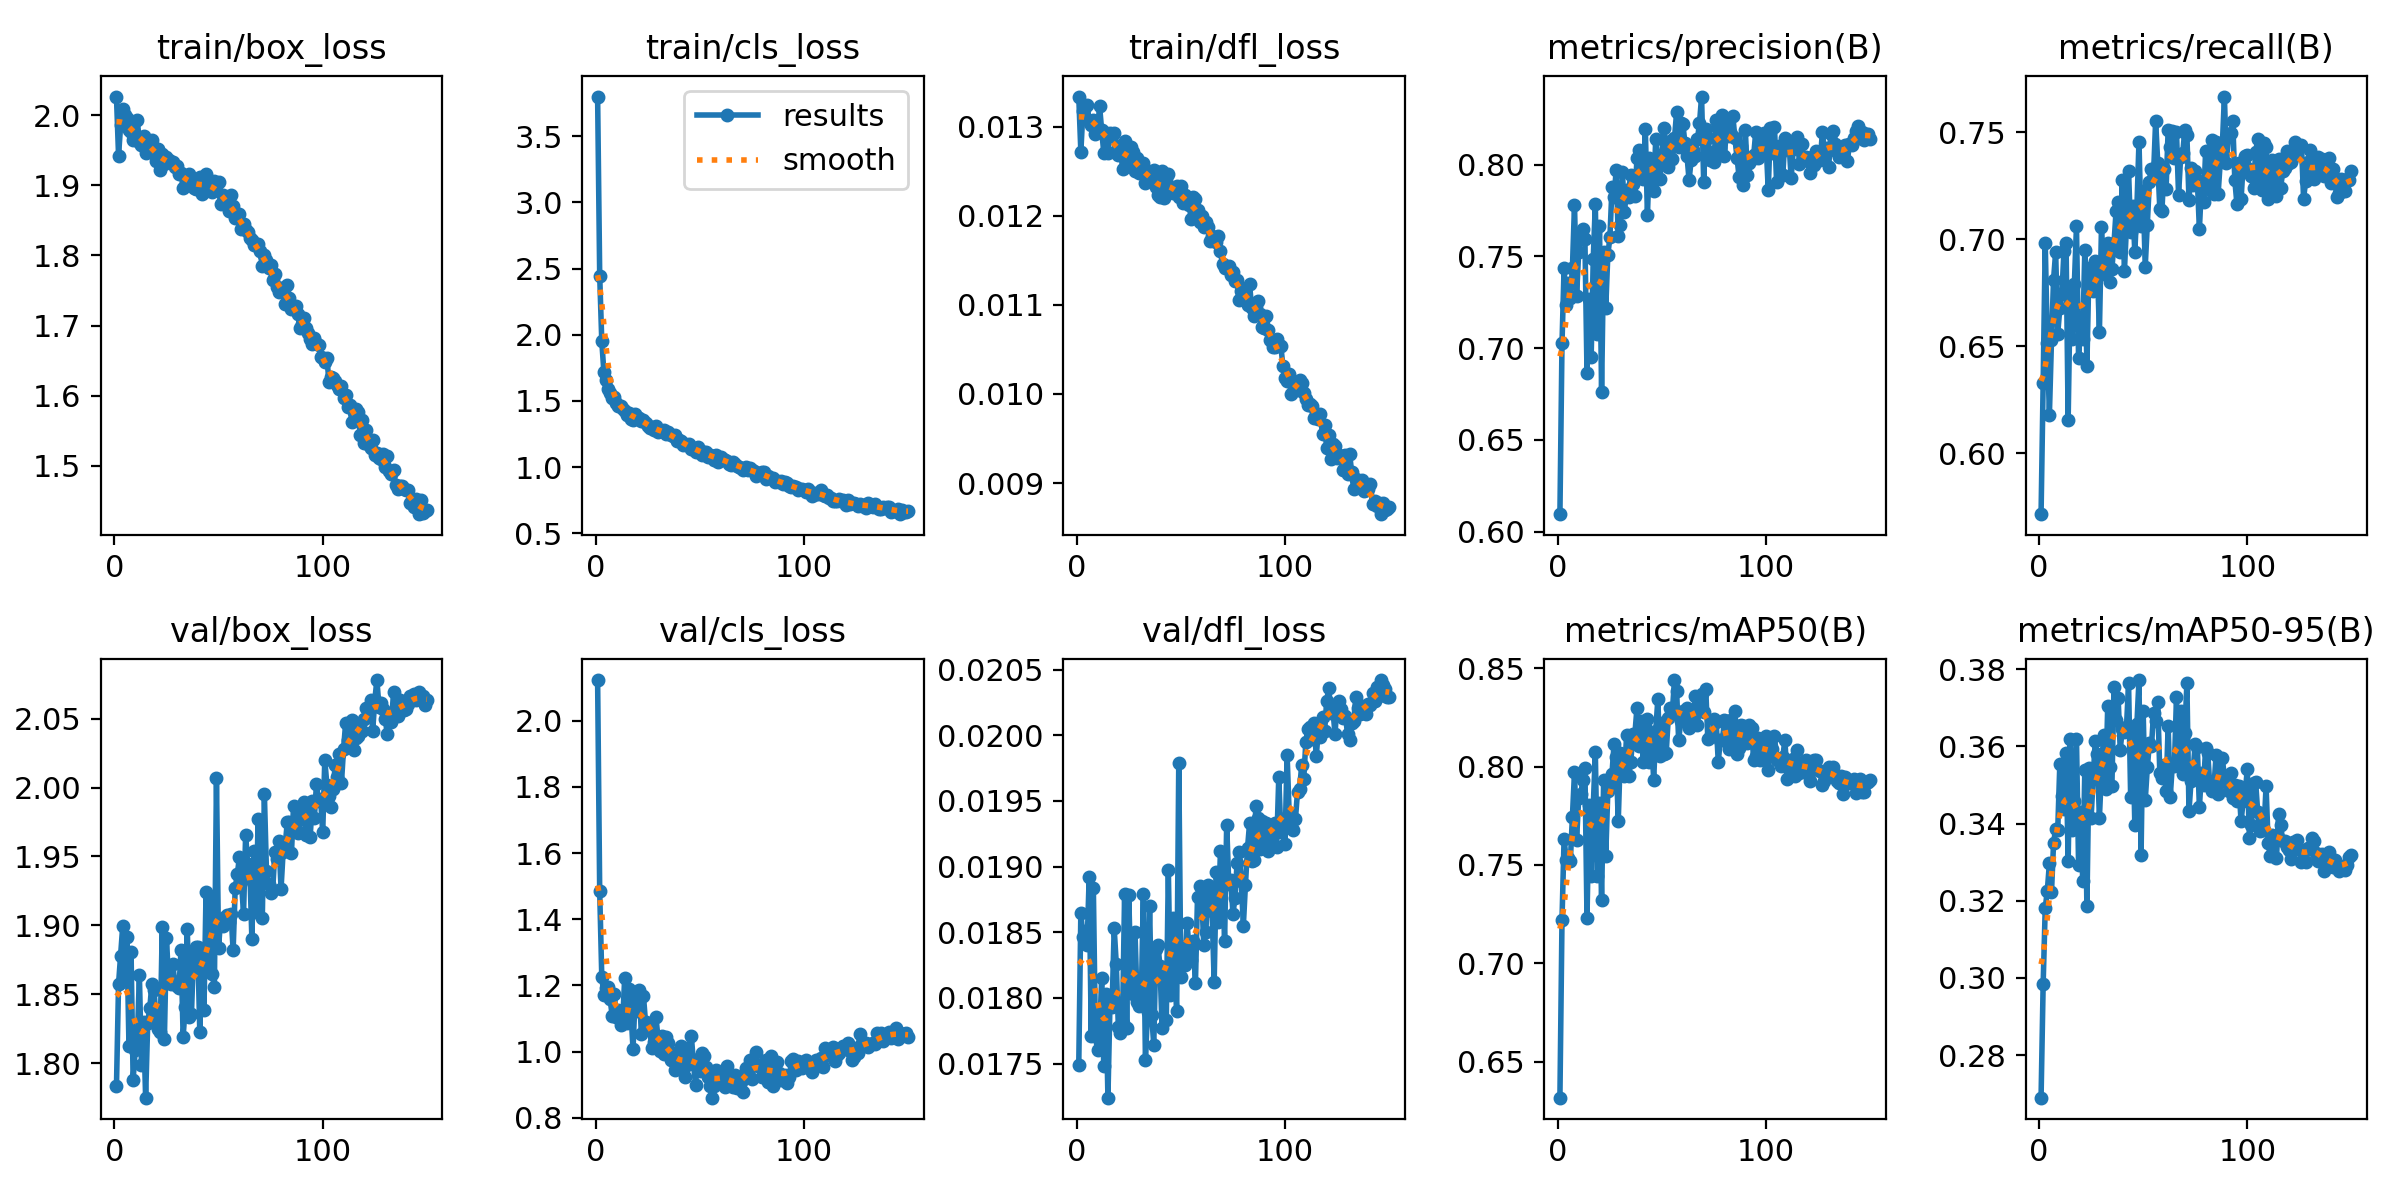

Source data for this figure (header and first rows):
epoch, time, train/box_loss, train/cls_loss, train/dfl_loss, metrics/precision(B), metrics/recall(B), metrics/mAP50(B), metrics/mAP50-95(B), val/box_loss, val/cls_loss, val/dfl_loss, lr/pg0, lr/pg1, lr/pg2
1, 42.24, 2.027, 3.799, 0.01334, 0.6095, 0.5716, 0.6317, 0.2689, 1.783, 2.123, 0.01749, 0.0006631, 0.0006631, 0.0006631
2, 75.26, 1.943, 2.447, 0.01272, 0.7025, 0.6327, 0.722, 0.2984, 1.858, 1.484, 0.01865, 0.001321, 0.001321, 0.001321
3, 107.9, 1.986, 1.95, 0.01318, 0.7437, 0.6984, 0.7634, 0.3181, 1.878, 1.225, 0.01846, 0.00197, 0.00197, 0.00197
4, 139.2, 2.009, 1.721, 0.01322, 0.7232, 0.6517, 0.7525, 0.3225, 1.899, 1.171, 0.01851, 0.00196, 0.00196, 0.00196
5, 169.8, 2, 1.66, 0.01324, 0.7355, 0.6181, 0.7537, 0.3297, 1.862, 1.191, 0.0184, 0.001947, 0.001947, 0.001947
6, 200.1, 1.996, 1.591, 0.01307, 0.7275, 0.6529, 0.7519, 0.3221, 1.892, 1.196, 0.01892, 0.001934, 0.001934, 0.001934
7, 230.3, 1.979, 1.56, 0.01302, 0.7434, 0.6812, 0.7742, 0.335, 1.813, 1.158, 0.01771, 0.001921, 0.001921, 0.001921
8, 260.3, 1.976, 1.523, 0.01308, 0.7781, 0.694, 0.7972, 0.3386, 1.881, 1.108, 0.01884, 0.001908, 0.001908, 0.001908
9, 290.5, 1.964, 1.53, 0.01292, 0.7284, 0.6559, 0.7625, 0.3384, 1.788, 1.173, 0.01771, 0.001894, 0.001894, 0.001894
10, 320.2, 1.971, 1.486, 0.01297, 0.7523, 0.6677, 0.7839, 0.3553, 1.809, 1.106, 0.0176, 0.001881, 0.001881, 0.001881
11, 350.8, 1.993, 1.459, 0.01323, 0.762, 0.6745, 0.7859, 0.3471, 1.815, 1.125, 0.01773, 0.001868, 0.001868, 0.001868
12, 380.8, 1.961, 1.461, 0.01296, 0.7651, 0.6946, 0.793, 0.3437, 1.864, 1.081, 0.01815, 0.001855, 0.001855, 0.001855
13, 410.8, 1.957, 1.442, 0.01271, 0.7594, 0.698, 0.7994, 0.3583, 1.799, 1.087, 0.01748, 0.001842, 0.001842, 0.001842
14, 440.8, 1.97, 1.424, 0.01293, 0.6864, 0.6154, 0.723, 0.3303, 1.83, 1.224, 0.01803, 0.001828, 0.001828, 0.001828
15, 470.4, 1.946, 1.394, 0.01271, 0.7267, 0.6765, 0.7802, 0.3618, 1.775, 1.086, 0.01724, 0.001815, 0.001815, 0.001815
16, 500.3, 1.964, 1.407, 0.01293, 0.6953, 0.6532, 0.7445, 0.3384, 1.829, 1.188, 0.01797, 0.001802, 0.001802, 0.001802
17, 530.2, 1.961, 1.363, 0.0129, 0.7485, 0.6792, 0.7795, 0.3459, 1.84, 1.12, 0.01793, 0.001789, 0.001789, 0.001789
18, 560.1, 1.965, 1.358, 0.01293, 0.7785, 0.7061, 0.8073, 0.3619, 1.858, 1.008, 0.01853, 0.001776, 0.001776, 0.001776
19, 590.2, 1.947, 1.399, 0.01273, 0.7074, 0.6445, 0.7442, 0.3293, 1.853, 1.164, 0.01826, 0.001762, 0.001762, 0.001762
20, 621.2, 1.934, 1.378, 0.01268, 0.7667, 0.662, 0.7815, 0.343, 1.833, 1.124, 0.01778, 0.001749, 0.001749, 0.001749
21, 651.5, 1.952, 1.37, 0.01278, 0.6758, 0.6535, 0.7322, 0.3251, 1.825, 1.187, 0.01773, 0.001736, 0.001736, 0.001736
22, 682, 1.922, 1.35, 0.01253, 0.7522, 0.695, 0.7933, 0.354, 1.823, 1.052, 0.01781, 0.001723, 0.001723, 0.001723
23, 712.5, 1.945, 1.355, 0.01284, 0.7218, 0.641, 0.7547, 0.3185, 1.899, 1.169, 0.01879, 0.00171, 0.00171, 0.00171
24, 742.8, 1.93, 1.332, 0.01256, 0.7507, 0.6865, 0.7874, 0.3544, 1.817, 1.088, 0.01777, 0.001696, 0.001696, 0.001696
25, 772.7, 1.94, 1.31, 0.01267, 0.7604, 0.6815, 0.7918, 0.3413, 1.891, 1.071, 0.01878, 0.001683, 0.001683, 0.001683
26, 802.7, 1.936, 1.297, 0.01277, 0.7875, 0.6758, 0.7964, 0.3517, 1.86, 1.073, 0.01814, 0.00167, 0.00167, 0.00167
27, 832.7, 1.933, 1.301, 0.01272, 0.7824, 0.6896, 0.8116, 0.3613, 1.857, 1.01, 0.01803, 0.001657, 0.001657, 0.001657
28, 862.9, 1.933, 1.281, 0.0125, 0.7968, 0.6879, 0.8051, 0.358, 1.872, 1.028, 0.0185, 0.001644, 0.001644, 0.001644
29, 893.4, 1.926, 1.307, 0.01265, 0.7612, 0.6565, 0.7721, 0.3415, 1.859, 1.103, 0.01797, 0.00163, 0.00163, 0.00163
30, 923.1, 1.928, 1.266, 0.01248, 0.7668, 0.7058, 0.8067, 0.3535, 1.856, 1.041, 0.01794, 0.001617, 0.001617, 0.001617
31, 953.5, 1.916, 1.271, 0.01248, 0.7959, 0.6835, 0.8032, 0.363, 1.854, 1, 0.01799, 0.001604, 0.001604, 0.001604
32, 984.7, 1.918, 1.269, 0.01259, 0.7743, 0.6889, 0.7954, 0.349, 1.882, 1.048, 0.01879, 0.001591, 0.001591, 0.001591
33, 1015, 1.896, 1.278, 0.01237, 0.7863, 0.6984, 0.8158, 0.3706, 1.819, 0.9935, 0.01753, 0.001578, 0.001578, 0.001578
34, 1045, 1.899, 1.252, 0.0125, 0.7822, 0.6802, 0.7954, 0.3547, 1.841, 1.045, 0.01789, 0.001564, 0.001564, 0.001564
35, 1075, 1.912, 1.262, 0.01245, 0.7944, 0.6862, 0.8022, 0.3497, 1.897, 1.027, 0.0187, 0.001551, 0.001551, 0.001551
36, 1104, 1.916, 1.244, 0.01242, 0.7894, 0.698, 0.8164, 0.3754, 1.833, 0.9757, 0.01787, 0.001538, 0.001538, 0.001538
37, 1135, 1.91, 1.238, 0.01251, 0.7828, 0.713, 0.8167, 0.3668, 1.836, 0.9964, 0.01764, 0.001525, 0.001525, 0.001525
38, 1165, 1.896, 1.24, 0.01232, 0.8033, 0.7172, 0.83, 0.3726, 1.88, 0.944, 0.01837, 0.001512, 0.001512, 0.001512
39, 1195, 1.895, 1.199, 0.01223, 0.808, 0.694, 0.8105, 0.3591, 1.884, 0.9847, 0.0184, 0.001498, 0.001498, 0.001498
40, 1226, 1.895, 1.203, 0.01221, 0.7975, 0.7277, 0.8233, 0.3646, 1.885, 0.9589, 0.01824, 0.001485, 0.001485, 0.001485
41, 1257, 1.911, 1.197, 0.0125, 0.7922, 0.685, 0.8024, 0.3638, 1.823, 1.016, 0.01777, 0.001472, 0.001472, 0.001472
42, 1287, 1.887, 1.167, 0.0122, 0.8193, 0.7061, 0.8206, 0.3649, 1.881, 0.9452, 0.01821, 0.001459, 0.001459, 0.001459
43, 1319, 1.909, 1.174, 0.01241, 0.7725, 0.7317, 0.8242, 0.3763, 1.838, 0.9246, 0.01783, 0.001446, 0.001446, 0.001446
44, 1349, 1.916, 1.168, 0.01247, 0.8036, 0.7031, 0.8022, 0.3469, 1.924, 1.011, 0.01897, 0.001432, 0.001432, 0.001432
45, 1378, 1.893, 1.175, 0.0123, 0.7901, 0.7157, 0.8155, 0.3648, 1.868, 0.9632, 0.01802, 0.001419, 0.001419, 0.001419
46, 1408, 1.896, 1.135, 0.01226, 0.7855, 0.694, 0.7931, 0.3397, 1.919, 1.047, 0.01861, 0.001406, 0.001406, 0.001406
47, 1438, 1.891, 1.139, 0.01228, 0.814, 0.7149, 0.8182, 0.3658, 1.865, 0.9644, 0.01821, 0.001393, 0.001393, 0.001393
48, 1468, 1.905, 1.114, 0.01233, 0.8029, 0.7455, 0.8341, 0.3772, 1.856, 0.8991, 0.0179, 0.00138, 0.00138, 0.00138
49, 1498, 1.899, 1.149, 0.01221, 0.7922, 0.7061, 0.8055, 0.3318, 2.007, 0.9776, 0.01979, 0.001366, 0.001366, 0.001366
50, 1529, 1.905, 1.123, 0.01233, 0.8052, 0.7223, 0.8219, 0.3693, 1.884, 0.941, 0.01816, 0.001353, 0.001353, 0.001353
51, 1559, 1.874, 1.094, 0.01214, 0.82, 0.6872, 0.8062, 0.346, 1.905, 0.9961, 0.01839, 0.00134, 0.00134, 0.00134
52, 1589, 1.886, 1.112, 0.01223, 0.8006, 0.7066, 0.8067, 0.3545, 1.9, 0.9875, 0.01825, 0.001327, 0.001327, 0.001327
53, 1620, 1.874, 1.112, 0.01218, 0.7985, 0.7267, 0.8246, 0.3608, 1.906, 0.9538, 0.01857, 0.001314, 0.001314, 0.001314
54, 1650, 1.876, 1.074, 0.01212, 0.813, 0.7327, 0.8299, 0.36, 1.908, 0.9217, 0.01835, 0.0013, 0.0013, 0.0013
55, 1680, 1.864, 1.093, 0.01196, 0.8033, 0.7304, 0.8283, 0.3687, 1.902, 0.8964, 0.01829, 0.001287, 0.001287, 0.001287
56, 1710, 1.886, 1.086, 0.01221, 0.8142, 0.7553, 0.844, 0.3667, 1.908, 0.8606, 0.01843, 0.001274, 0.001274, 0.001274
57, 1740, 1.87, 1.056, 0.01219, 0.8285, 0.7357, 0.8386, 0.3714, 1.882, 0.8956, 0.01811, 0.001261, 0.001261, 0.001261
58, 1770, 1.853, 1.091, 0.01207, 0.8097, 0.7142, 0.8134, 0.3531, 1.927, 0.9447, 0.01877, 0.001248, 0.001248, 0.001248
59, 1800, 1.856, 1.035, 0.01193, 0.8227, 0.7131, 0.8232, 0.3518, 1.937, 0.9396, 0.01885, 0.001234, 0.001234, 0.001234
60, 1830, 1.859, 1.078, 0.012, 0.8223, 0.7329, 0.8283, 0.3553, 1.949, 0.9257, 0.01879, 0.001221, 0.001221, 0.001221
... 90 more rows
